Run: headless pygame with SDL's dummy video driver; simulated clock (each Clock.tick advances the game by its frame time, no real sleeping); random seed 0; keys injected as events and as key.get_pressed() state; mouse plan: one left click at the window centre at the start of phase 2, then a move to the lower-right quarter at the start of phase 3.
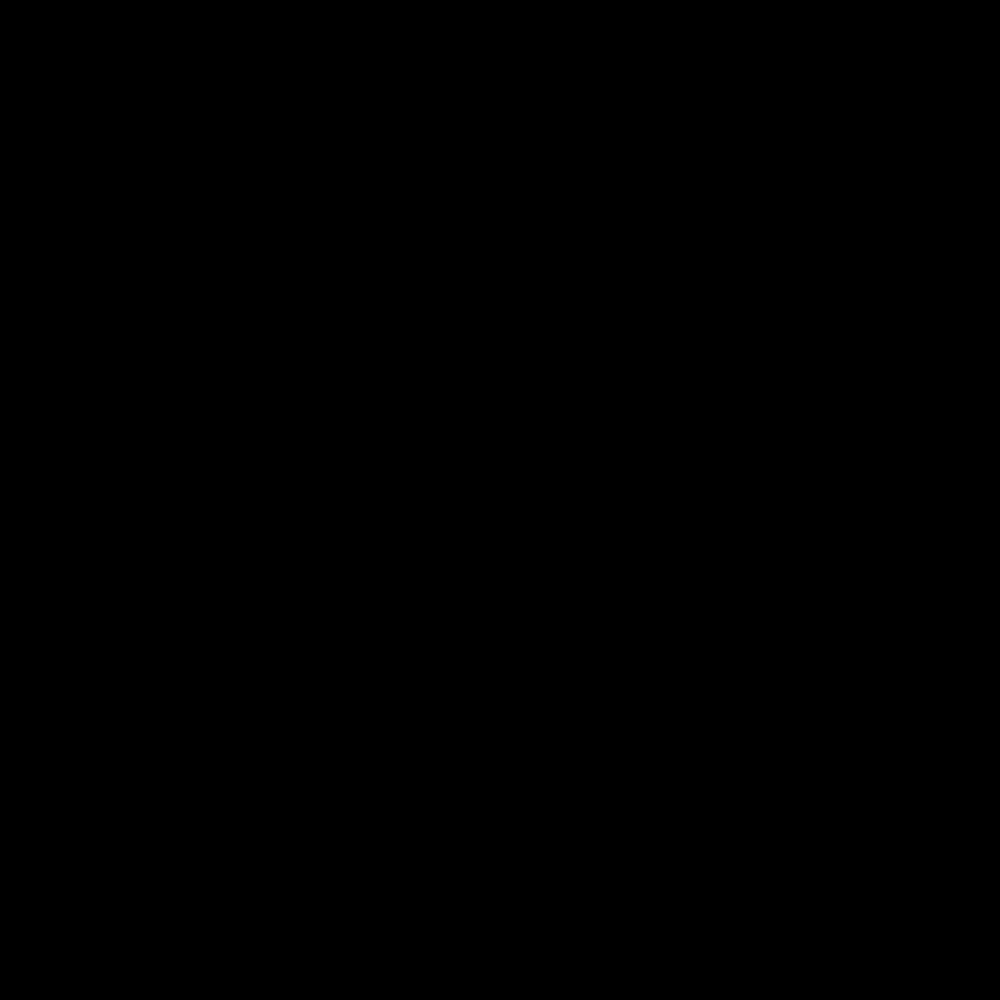
Frame 1 of 4 · flips 1–60 · no input
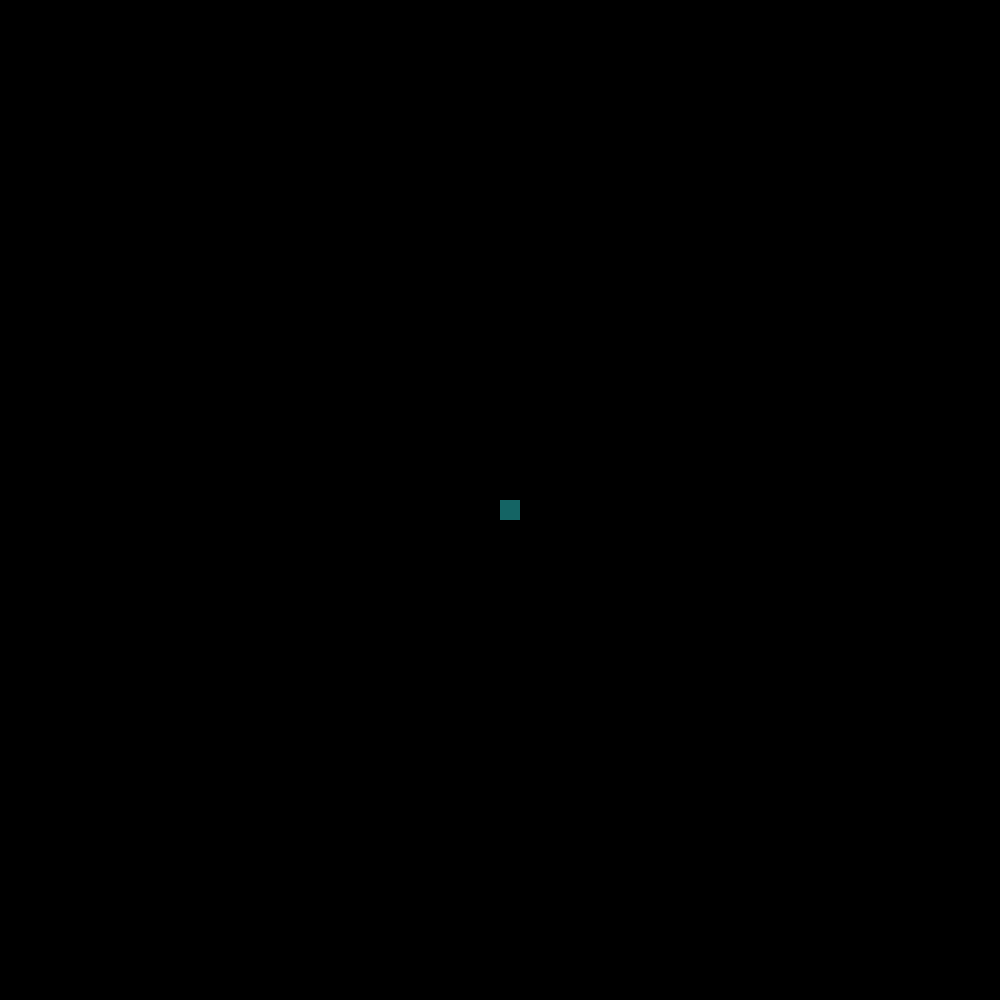
Frame 2 of 4 · flips 61–180 · clicked the window centre · tapped SPACE, RETURN · held RIGHT (→), D
Frame 3 of 4 · flips 181–300 · moved the mouse to the lower-right quarter · held DOWN (↓), S · screen unchanged from frame 2, image omitted
Frame 4 of 4 · flips 301–420 · held LEFT (←), A, UP (↑), W · screen unchanged from frame 3, image omitted

The pygame program that drew these frames:

import pygame
pygame.init()
fenetre = pygame.display.set_mode((1000,1000))
pygame.display.set_caption("koussay jeux")
c=True
while c:
    for e in pygame.event.get():
        if e.type==pygame.MOUSEBUTTONUP:
            x,y=e.pos
            pygame.draw.rect(fenetre,(20,100,100),(x,y,20,20))
        if e.type==pygame.KEYUP:
            if e.key==pygame.K_f:
                c=False
    pygame.display.flip()
   
pygame.quit()
